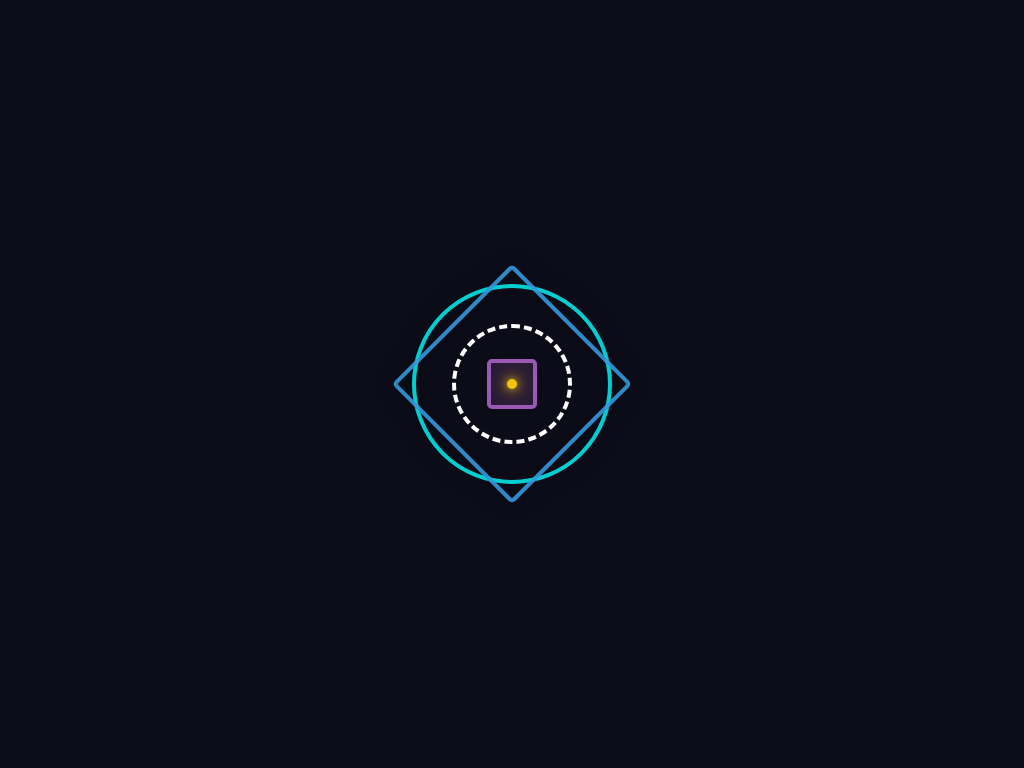

Give the HTML and CSS whose rendering is this image.

<!DOCTYPE html>
<html lang="en">
<head>
    <meta charset="UTF-8">
    <meta name="viewport" content="width=device-width, initial-scale=1.0">
    <title>Kinetic Spiraling Pinwheel</title>
    <style>
        * { margin: 0; padding: 0; box-sizing: border-box; }
        body {
            height: 100vh;
            display: flex;
            justify-content: center;
            align-items: center;
            background: #0d0d1a;
            overflow: hidden;
        }
        .pinwheel-container {
            position: relative;
            width: 200px;
            height: 200px;
            display: flex;
            justify-content: center;
            align-items: center;
            filter: drop-shadow(0 0 10px rgba(0, 0, 0, 0.5));
        }
        .spiral {
            position: absolute;
            width: 150px;
            height: 150px;
            border-radius: 50%;
            border: 4px solid transparent;
            animation: rotate-slow 15s linear infinite;
        }
        .spiral:nth-child(1) {
            width: 200px;
            height: 200px;
            border-color: #00ffff;
            opacity: 0.8;
            animation: rotate-slow 20s linear infinite;
        }
        .spiral:nth-child(2) {
            width: 170px;
            height: 170px;
            border-color: #3498db;
            opacity: 0.9;
            animation: rotate-fast 12s linear infinite reverse;
            border-radius: 5px; 
            transform: rotate(45deg); 
        }
        .spiral:nth-child(3) {
            width: 120px;
            height: 120px;
            border-color: #ffffff;
            opacity: 1;
            border-style: dashed; 
            animation: rotate-slower 30s linear infinite;
        }
        .spiral:nth-child(4) {
            width: 50px;
            height: 50px;
            border-color: #9b59b6;
            background: rgba(155, 89, 182, 0.2);
            border-radius: 5px;
            animation: rotate-fast 8s linear infinite;
        }
        @keyframes rotate-slow {
            from { transform: rotate(0deg); }
            to { transform: rotate(360deg); }
        }
        @keyframes rotate-fast {
            from { transform: rotate(0deg); }
            to { transform: rotate(-360deg); }
        }
        @keyframes rotate-slower {
            from { transform: rotate(0deg); }
            to { transform: rotate(360deg); }
        }
        .pinwheel-container::before {
            content: '';
            position: absolute;
            width: 10px;
            height: 10px;
            border-radius: 50%;
            background: #f1c40f;
            box-shadow: 0 0 10px #f1c40f, 0 0 20px #f1c40f;
            z-index: 10;
        }
    </style>
</head>
<body>
    <div class="pinwheel-container">
        <div class="spiral"></div>
        <div class="spiral"></div>
        <div class="spiral"></div>
        <div class="spiral"></div>
    </div>
</body>
</html>